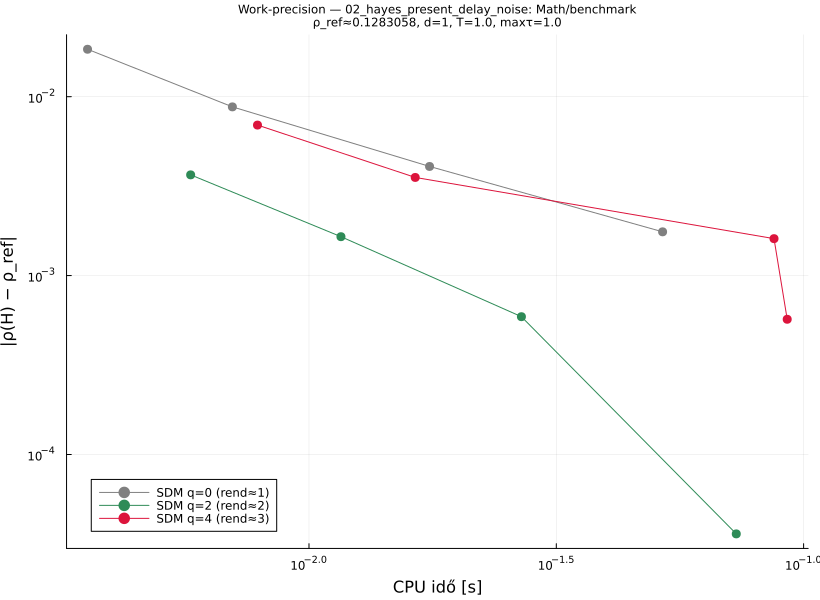

Values plotted in this chart, from the file beside it:
# Hayes with both present (α) and delaye…
# category: Math/benchmark  d=1  T=1.0  …
q, order, p, rho, cputime, abserr
0, 1, 8, 0.1467, 0.003567, 0.01841
0, 1, 16, 0.1371, 0.007001, 0.00877
0, 1, 32, 0.1324, 0.01753, 0.004073
0, 1, 64, 0.1301, 0.05187, 0.001756
2, 2, 8, 0.132, 0.005764, 0.003656
2, 2, 16, 0.13, 0.0116, 0.00165
2, 2, 32, 0.1289, 0.02688, 0.000589
2, 2, 64, 0.1283, 0.07309, 3.59833026012e-05
4, 3, 8, 0.1352, 0.007869, 0.006938
4, 3, 16, 0.1318, 0.0164, 0.003536
4, 3, 32, 0.1299, 0.08713, 0.001608
4, 3, 64, 0.1289, 0.09264, 0.0005698
# rho_ref=0.1283057510279
